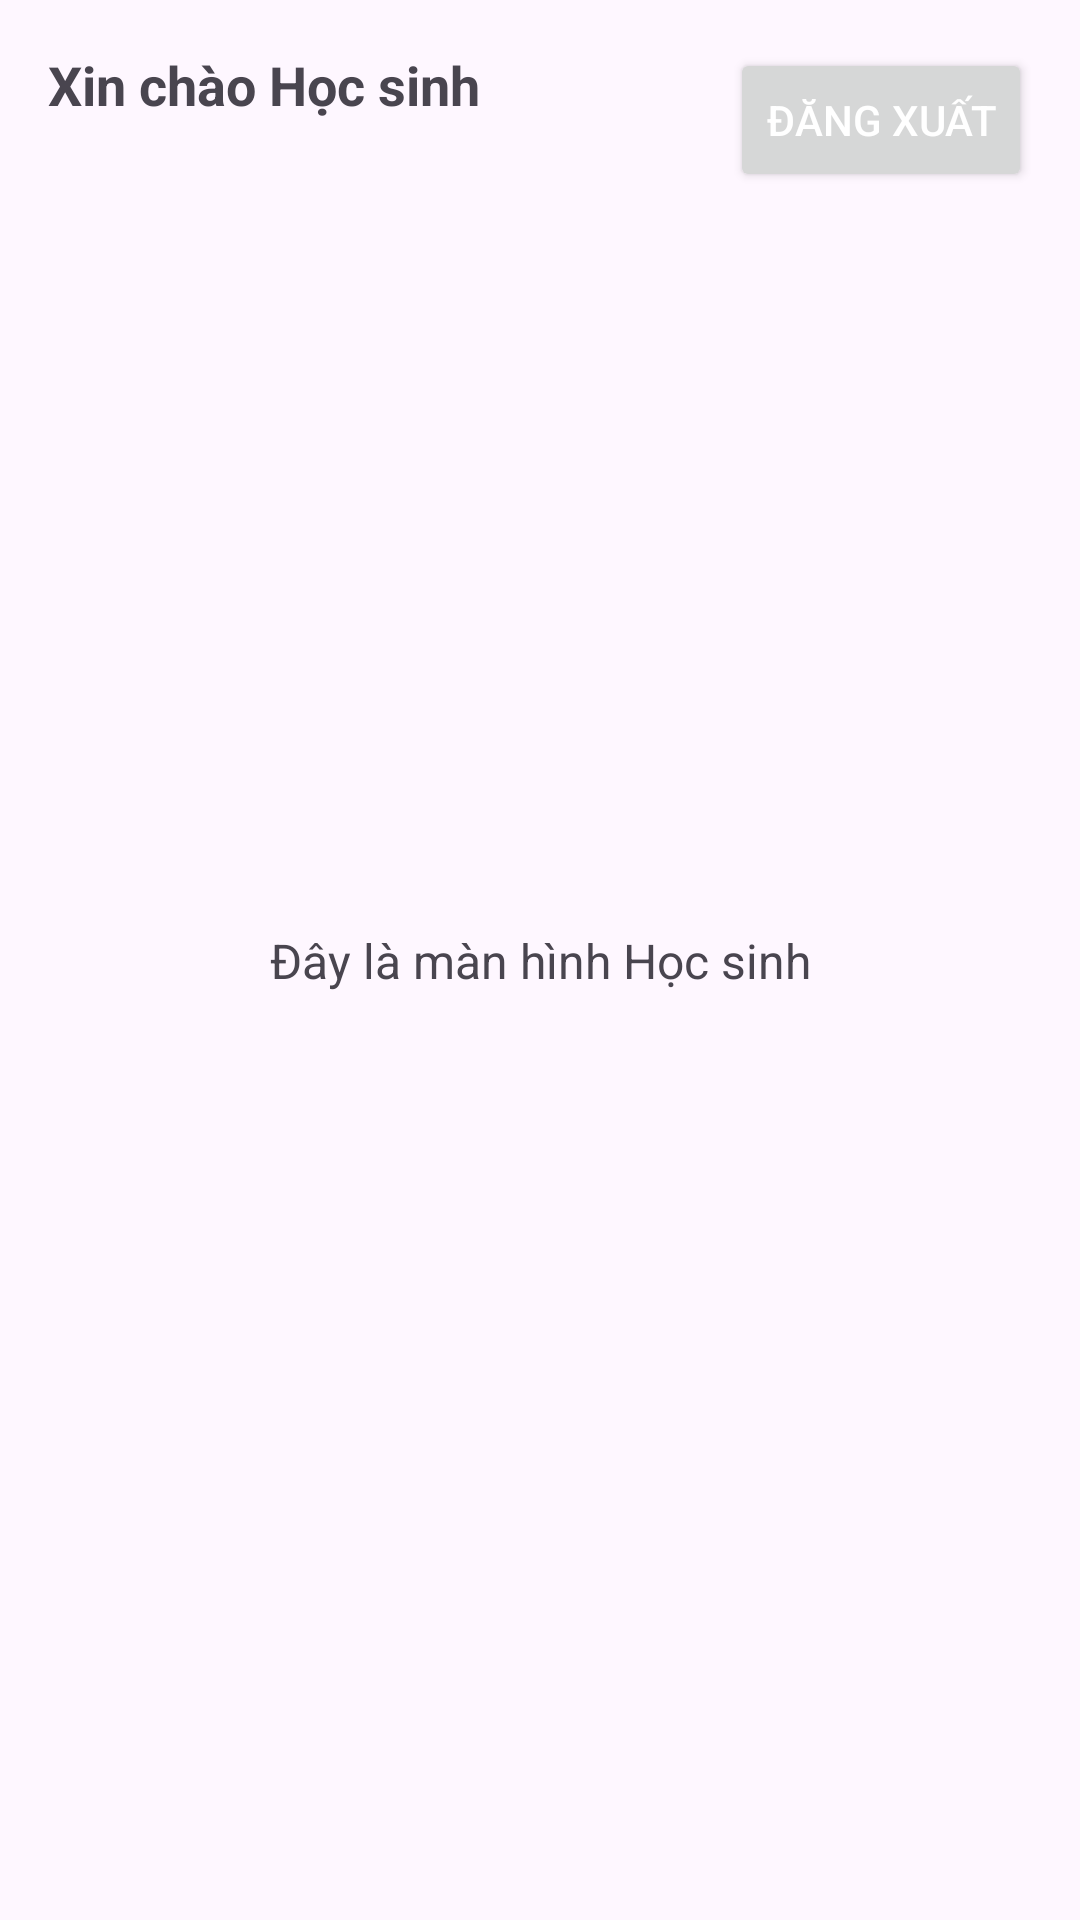

Here is an Android app screen rendered from its layout file. Give the layout XML and the strings, colors and styles it references.
<!-- AndroidManifest.xml: application theme Theme.App_learn_chinese_2025 -->
<!-- res/layout/activity_student.xml -->
<?xml version="1.0" encoding="utf-8"?>
<androidx.constraintlayout.widget.ConstraintLayout xmlns:android="http://schemas.android.com/apk/res/android"
    xmlns:app="http://schemas.android.com/apk/res-auto"
    xmlns:tools="http://schemas.android.com/tools"
    android:layout_width="match_parent"
    android:layout_height="match_parent"
    android:padding="16dp"
    tools:context=".view.activity.StudentActivity">

    <TextView
        android:id="@+id/tvWelcome"
        android:layout_width="wrap_content"
        android:layout_height="wrap_content"
        android:text="Xin chào Học sinh"
        android:textSize="18sp"
        android:textStyle="bold"
        app:layout_constraintStart_toStartOf="parent"
        app:layout_constraintTop_toTopOf="parent" />

    <Button
        android:id="@+id/btnLogout"
        android:layout_width="wrap_content"
        android:layout_height="wrap_content"
        android:drawableStart="@drawable/ic_logout"
        android:drawablePadding="8dp"
        android:text="Đăng xuất"
        android:textColor="@android:color/white"
        app:layout_constraintEnd_toEndOf="parent"
        app:layout_constraintTop_toTopOf="parent" />

    <TextView
        android:layout_width="wrap_content"
        android:layout_height="wrap_content"
        android:text="Đây là màn hình Học sinh"
        android:textSize="16sp"
        app:layout_constraintBottom_toBottomOf="parent"
        app:layout_constraintEnd_toEndOf="parent"
        app:layout_constraintStart_toStartOf="parent"
        app:layout_constraintTop_toTopOf="parent" />

</androidx.constraintlayout.widget.ConstraintLayout>
<!-- resources referenced by this layout -->
<resources>
  <style name="Theme.App_learn_chinese_2025" parent="Base.Theme.App_learn_chinese_2025" />
  <style name="Base.Theme.App_learn_chinese_2025" parent="Theme.Material3.DayNight.NoActionBar">
          
          
      </style>
</resources>
